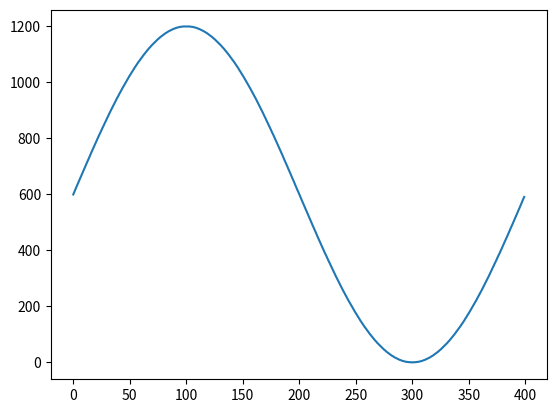

The matplotlib source for this figure:
from matplotlib import pyplot as plt
import math as m
def grad2rad(grad):
    return ((grad*m.pi)/200)

def rad2grad(rad):
    return ((rad*200)/m.pi)

def sinG(grad):
    return (m.sin(grad2rad(grad)))


amplitude = 600 # as the 50us timer overflows after 3600, it is prescaled by 3, thus overflow at 1200 on stm32f103c8t6 with cpu_clk at 72MHz
 
table=[]

for i in range(0,400):
    value=amplitude*(1+sinG(i))
    value=m.ceil(value)
    table.append(value)
    # print(value)
    # print(",\n")

print(table)
plt.plot(table)
plt.show()
